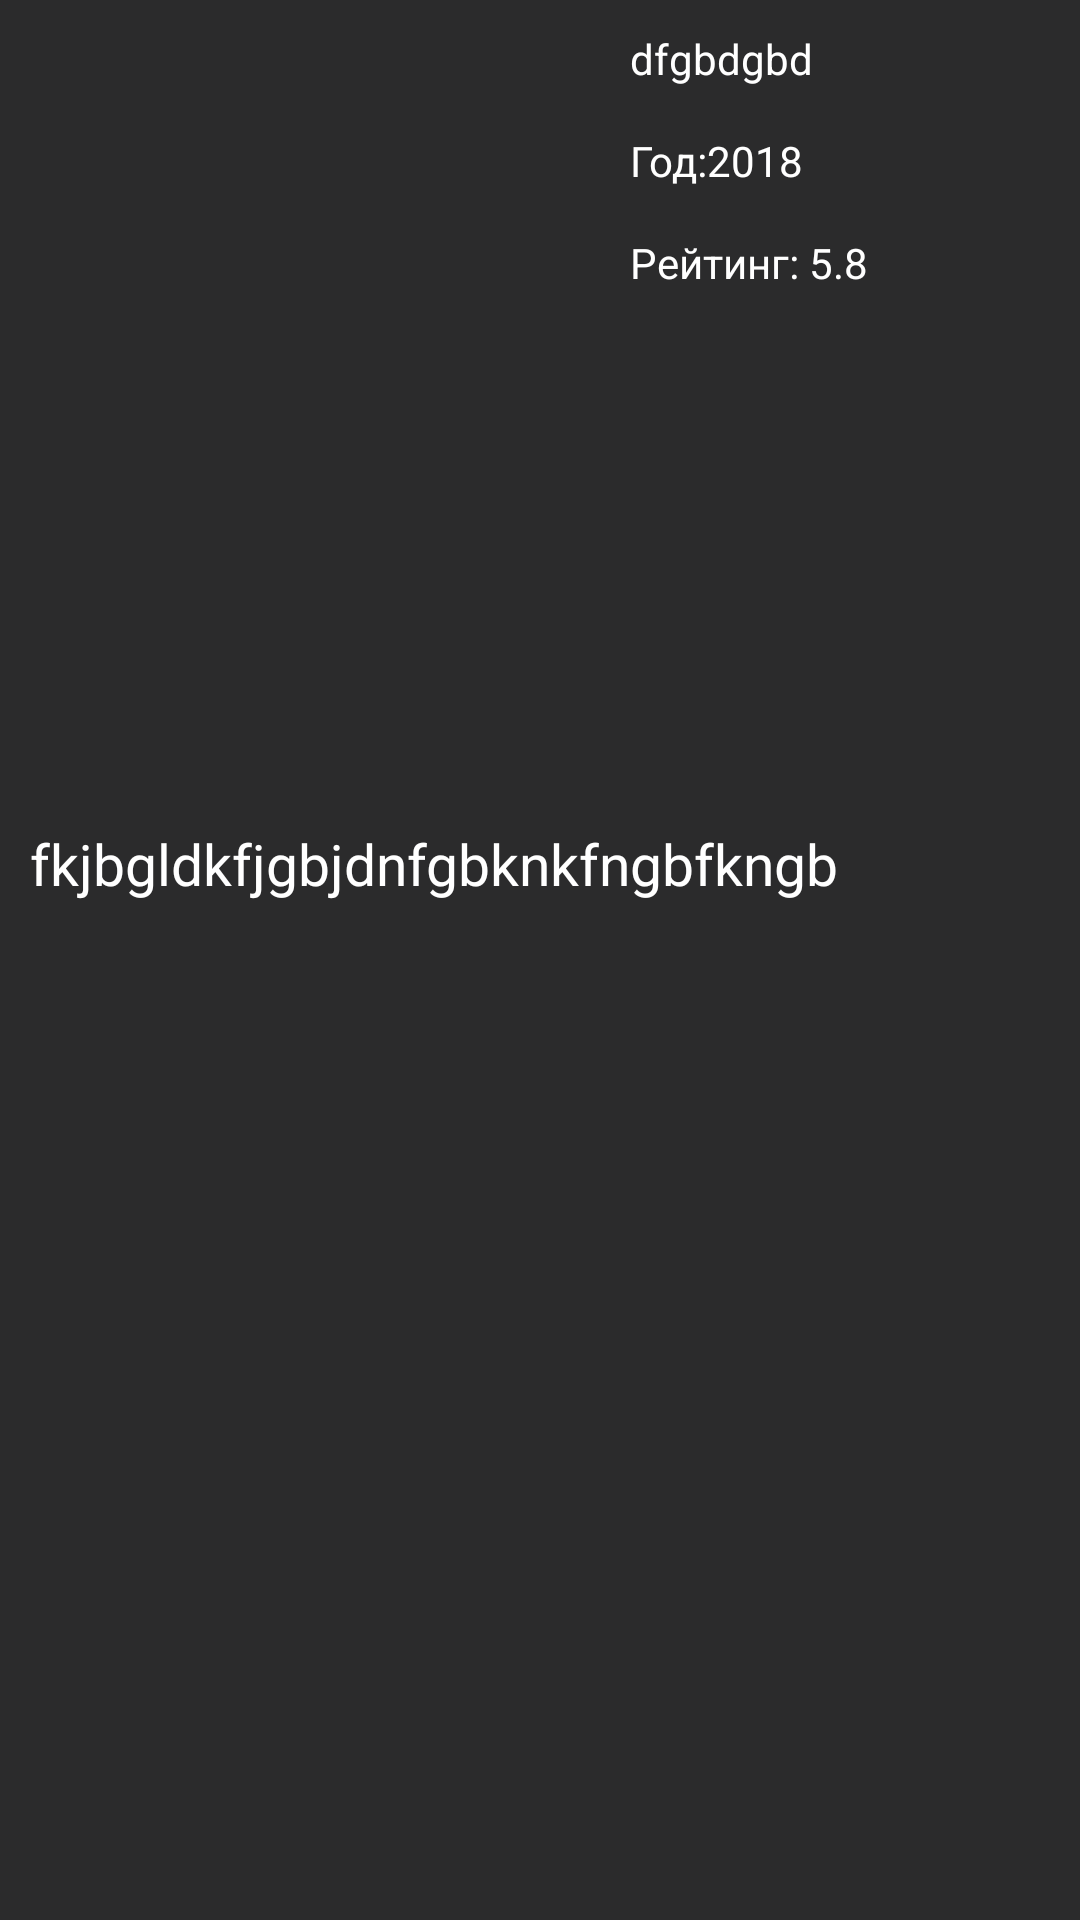

Here is an Android app screen rendered from its layout file. Give the layout XML and the strings, colors and styles it references.
<!-- AndroidManifest.xml: application theme Theme.Kinopoisk_Api -->
<!-- res/layout/activity_film___click.xml -->
<?xml version="1.0" encoding="utf-8"?>
<RelativeLayout
    xmlns:android="http://schemas.android.com/apk/res/android"
    xmlns:app="http://schemas.android.com/apk/res-auto"
    xmlns:tools="http://schemas.android.com/tools"
    android:layout_width="match_parent"
    android:layout_height="match_parent"
    android:padding="10dp"
    android:background="@color/purple_700"
    tools:context=".activity.Film_Activity_Click">

    <ImageView
        android:id="@+id/poster_image"
        android:layout_width="150dp"
        android:layout_height="250dp"
        android:src="@mipmap/ic_launcher"
        android:scaleType="centerCrop"
        android:layout_marginStart="25sp"/>

    <TextView
        android:id="@+id/desc"
        android:layout_width="wrap_content"
        android:layout_height="wrap_content"
        android:text="fkjbgldkfjgbjdnfgbknkfngbfkngb"
        android:textColor="@color/white"
        android:layout_below="@+id/poster_image"
        android:layout_marginTop="15dp"
        android:textSize="19dp"/>

    <TextView
        android:id="@+id/premiere"
        android:layout_width="wrap_content"
        android:layout_height="wrap_content"
        android:text="dfgbdgbd"
        android:textColor="@color/white"
        android:layout_toEndOf="@id/poster_image"
        android:layout_marginStart="25sp"

        />
    <TextView
        android:id="@+id/year"
        android:layout_width="wrap_content"
        android:layout_height="wrap_content"
        android:text="Год:2018"
        android:textColor="@color/white"
        android:layout_toEndOf="@id/poster_image"
        android:layout_marginStart="25sp"
        android:layout_below="@id/premiere"
        android:layout_marginTop="15dp"/>
    <TextView
        android:id="@+id/kinopoisk"
        android:layout_width="wrap_content"
        android:layout_height="wrap_content"
        android:text="Рейтинг: 5.8"
        android:textColor="@color/white"
        android:layout_toEndOf="@id/poster_image"
        android:layout_marginStart="25sp"
        android:layout_below="@id/year"
        android:layout_marginTop="15dp"/>







</RelativeLayout>
<!-- resources referenced by this layout -->
<resources>
  <color name="purple_700">#2B2B2C</color>
  <color name="white">#FFFFFFFF</color>
  <style name="Theme.Kinopoisk_Api" parent="Theme.AppCompat.Light.DarkActionBar">
          
          <item name="colorPrimary">@color/purple_500</item>
          <item name="colorPrimaryVariant">@color/purple_700</item>
          <item name="colorOnPrimary">@color/white</item>
          
          <item name="colorSecondary">@color/teal_200</item>
          <item name="colorSecondaryVariant">@color/teal_700</item>
          <item name="colorOnSecondary">@color/black</item>
          
          <item name="android:statusBarColor" tools:targetApi="l">?attr/colorPrimaryVariant</item>
          
      </style>
  <color name="purple_500">#242325</color>
  <color name="teal_200">#FF03DAC5</color>
  <color name="teal_700">#FF018786</color>
  <color name="black">#FF000000</color>
</resources>
